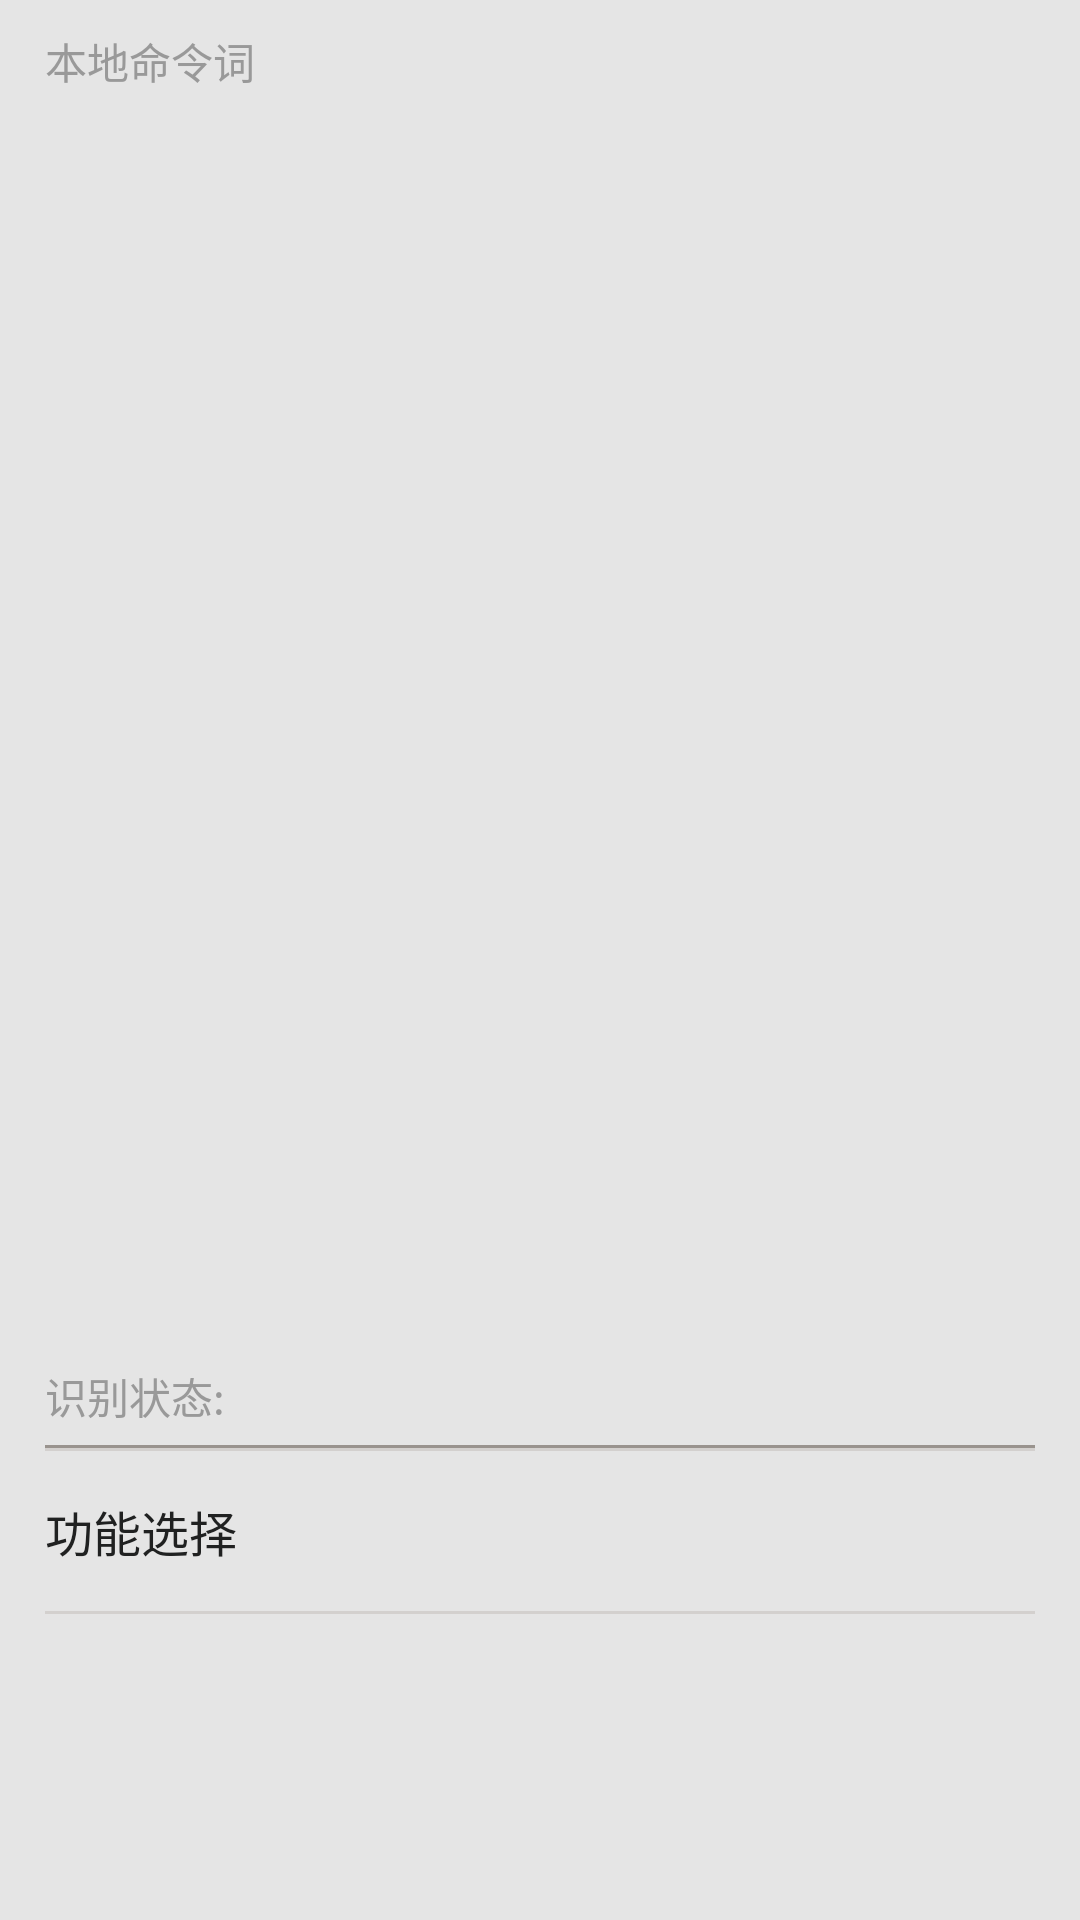

Layout XML and referenced resources for this Android screen:
<!-- AndroidManifest.xml: application theme AppTheme -->
<!-- res/layout/activity_wakeup.xml -->
<?xml version="1.0" encoding="utf-8"?>

<RelativeLayout xmlns:android="http://schemas.android.com/apk/res/android"
    android:layout_width="fill_parent"
    android:layout_height="fill_parent"
    android:background="#E5E5E5"
    android:orientation="vertical" >

    <TextView
        android:id="@+id/type"
        android:layout_width="wrap_content"
        android:layout_height="wrap_content"
        android:layout_marginLeft="15dp"
        android:layout_marginRight="15dp"
        android:layout_marginTop="10dp"
        android:gravity="center_vertical"
        android:text="@string/asr_offline_function"
        android:textColor="#999999" />

    <LinearLayout
        android:id="@+id/status_panel"
        android:layout_width="fill_parent"
        android:layout_height="wrap_content"
        android:layout_above="@+id/setting_layout"
        android:layout_alignParentTop="true"
        android:layout_marginTop="40dp"
        android:orientation="vertical" >

        <LinearLayout
            android:id="@+id/status_layout"
            android:layout_width="fill_parent"
            android:layout_height="wrap_content"
            android:layout_marginBottom="10dp"
            android:layout_marginLeft="17dp"
            android:layout_marginRight="17dp"
            android:orientation="vertical" >
        </LinearLayout>

        <EditText
            android:id="@+id/textViewResult"
            android:layout_width="fill_parent"
            android:layout_height="match_parent"
            android:layout_marginBottom="20dp"
            android:layout_marginLeft="10dp"
            android:layout_marginRight="10dp"
            android:background="@drawable/textbox_background"
            android:textColor="#000000"
            android:textSize="20sp" />
    </LinearLayout>

    <LinearLayout
        android:id="@+id/setting_layout"
        android:layout_width="fill_parent"
        android:layout_height="wrap_content"
        android:layout_above="@+id/framelayout"
        android:orientation="vertical" >

        <TextView
            android:id="@+id/textViewStatus"
            android:layout_width="wrap_content"
            android:layout_height="wrap_content"
            android:layout_marginBottom="6dp"
            android:layout_marginLeft="15dp"
            android:layout_marginRight="15dp"
            android:gravity="center_vertical"
            android:text="@string/lable_status"
            android:textColor="#999999" />

        <View
            android:layout_width="fill_parent"
            android:layout_height="1dp"
            android:layout_marginLeft="15dp"
            android:layout_marginRight="15dp"
            android:background="#99938E"
            android:scaleType="fitXY"
            android:tint="#99938E" />

        <View
            android:layout_width="fill_parent"
            android:layout_height="1dp"
            android:layout_marginLeft="15dp"
            android:layout_marginRight="15dp"
            android:background="#D3D0CE"
            android:scaleType="fitXY"
            android:tint="#D3D0CE" />

        <FrameLayout
            android:layout_width="fill_parent"
            android:layout_height="wrap_content"
            android:layout_marginLeft="15dp"
            android:layout_marginRight="15dp"
            android:layout_marginTop="15dp"
            android:orientation="horizontal" >

            <TextView
                android:id="@+id/textViewTip"
                android:layout_width="fill_parent"
                android:layout_height="wrap_content"
                android:layout_gravity="left|center"
                android:layout_weight="1"
                android:text="@string/function_select"
                android:textAppearance="?android:attr/textAppearanceLarge"
                android:textColor="#202121"
                android:textSize="16sp" />
        </FrameLayout>

        <View
            android:layout_width="fill_parent"
            android:layout_height="1dp"
            android:layout_marginLeft="15dp"
            android:layout_marginRight="15dp"
            android:layout_marginTop="15dp"
            android:background="#D3D0CE"
            android:scaleType="fitXY"
            android:tint="#D3D0CE" />
    </LinearLayout>

    <FrameLayout
        android:id="@+id/framelayout"
        android:layout_width="fill_parent"
        android:layout_height="80dp"
        android:layout_alignParentBottom="true"
        android:layout_alignParentLeft="true"
        android:layout_marginBottom="12dp"
        android:layout_marginTop="10dp" >
    </FrameLayout>

    <ImageView
        android:id="@+id/logo_imageview"
        android:layout_width="wrap_content"
        android:layout_height="wrap_content"
        android:layout_alignParentTop="true"
        android:layout_centerHorizontal="true"
        android:layout_marginTop="110dp"
        android:src="@drawable/logo" />

</RelativeLayout>
<!-- resources referenced by this layout -->
<resources>
  <string name="asr_offline_function">本地命令词</string>
  <string name="function_select">功能选择</string>
  <string name="lable_status">识别状态:</string>
  <style name="AppTheme" parent="android:Theme.Light" />
</resources>
